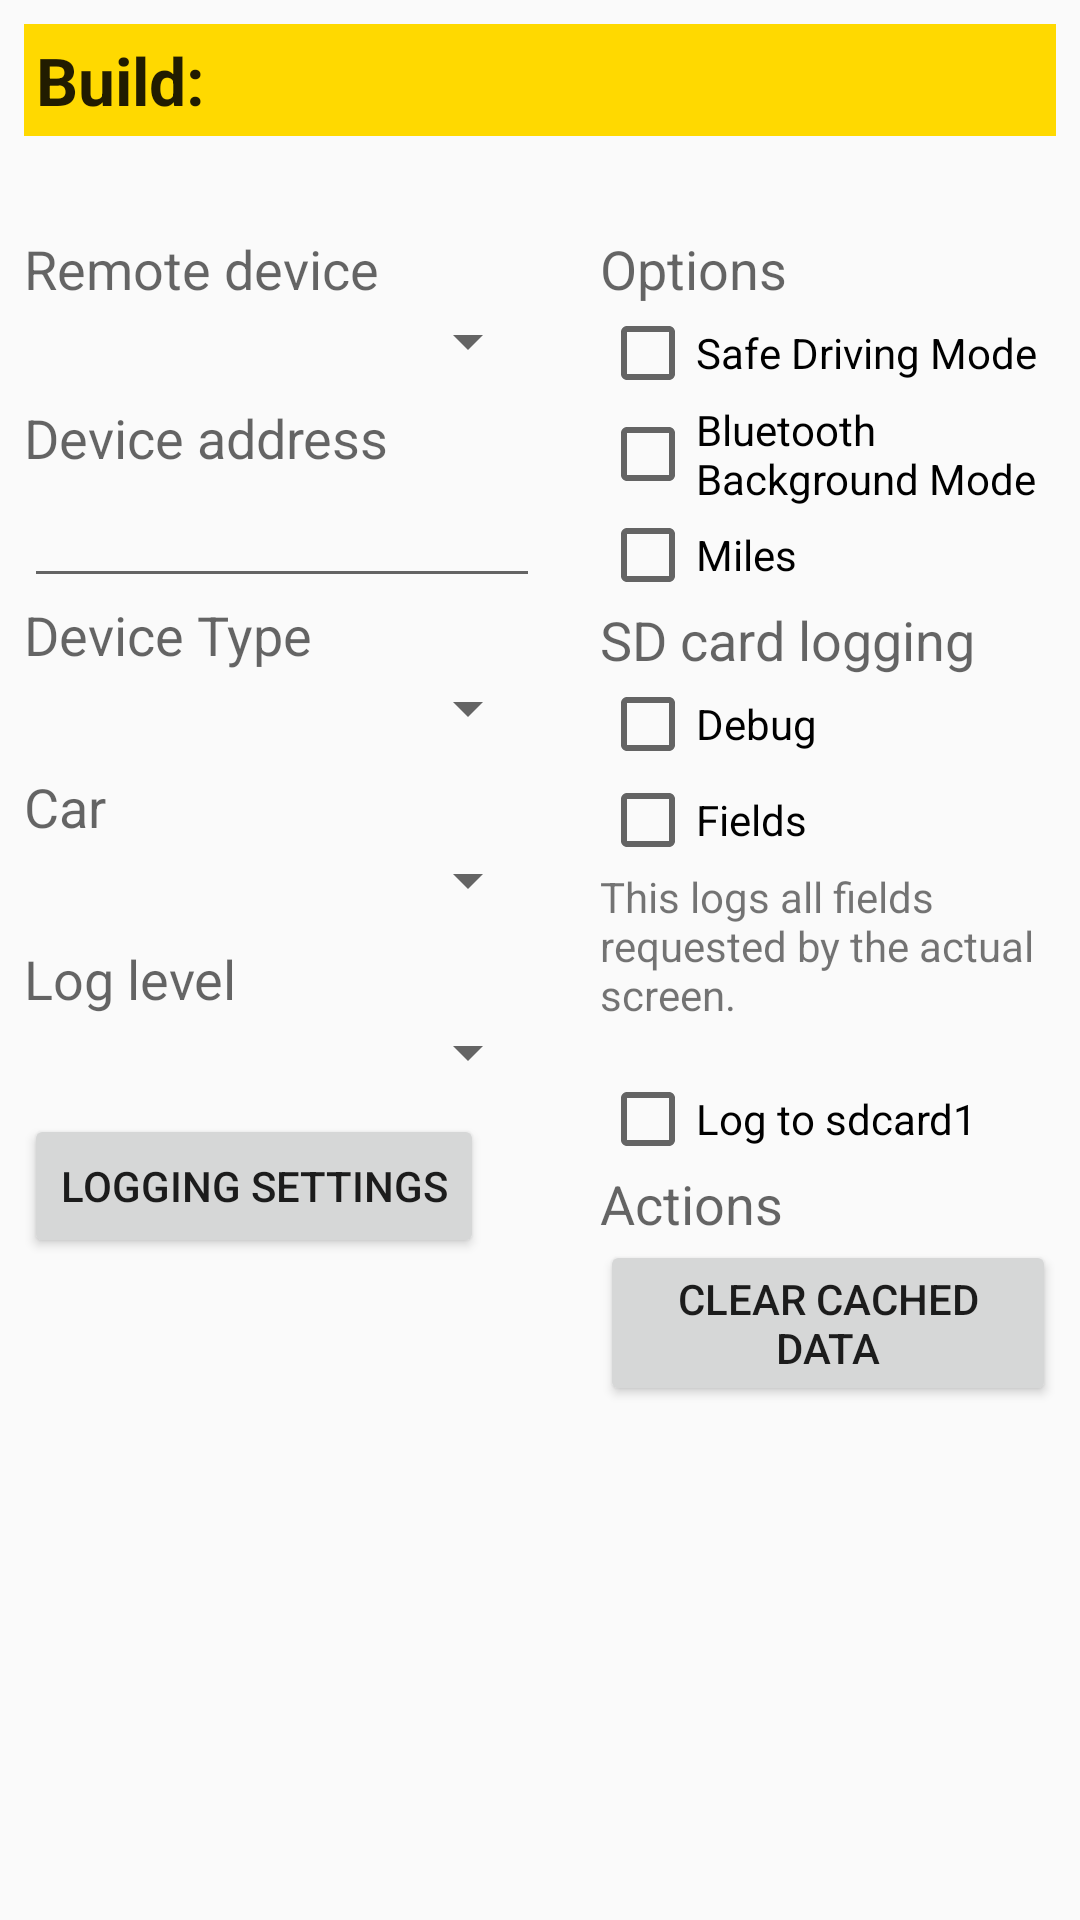

Produce the Android XML layout that renders to this screen, including the resource entries it uses.
<!-- AndroidManifest.xml: application theme AppTheme -->
<!-- res/layout/activity_settings.xml -->
<LinearLayout xmlns:android="http://schemas.android.com/apk/res/android"
    xmlns:tools="http://schemas.android.com/tools"
    android:keepScreenOn="true"
    android:orientation="vertical"
    android:layout_width="fill_parent"
    android:layout_height="fill_parent"
    android:paddingLeft="8dp"
    android:paddingRight="8dp"
    android:paddingTop="8dp"
    android:paddingBottom="8dp"
    tools:context="com.reversecoder.canze.activity.SettingsActivity"
    android:id="@+id/activity_settings"
    android:windowSoftInputMode="stateHidden">

    <ScrollView
        android:id="@+id/ScrlView"
        android:layout_width="fill_parent"
        android:layout_height="fill_parent"
        android:paddingLeft="0px"
        android:paddingRight="0px"
        android:paddingTop="0px"
        android:paddingBottom="0px"
        android:windowSoftInputMode="stateHidden"
        >

        <LinearLayout
            android:orientation="vertical"
            android:layout_width="fill_parent"
            android:layout_height="wrap_content"
            android:paddingLeft="0px"
            android:paddingRight="0px"
            android:paddingTop="0px"
            android:paddingBottom="0px"
            android:windowSoftInputMode="stateHidden"
            >

            <TextView
                android:layout_width="fill_parent"
                android:layout_height="wrap_content"
                android:text="@string/build"
                android:id="@+id/build"
                android:background="#ffd900"
                android:textStyle="bold"
                android:textAppearance="@android:style/TextAppearance.DeviceDefault.Large"
                android:layout_marginBottom="32dp"
                android:padding="4dp"/>

            <TableLayout
                android:layout_width="fill_parent"
                android:layout_height="wrap_content"
                android:paddingLeft="0dp"
                android:paddingRight="0dp"
                android:paddingTop="0dp"
                android:paddingBottom="0dp"
                android:stretchColumns="2"
                android:id="@+id/table"
                android:windowSoftInputMode="stateHidden"
                >
                <TableRow
                    android:id="@+id/tableRow1"
                    android:layout_width="fill_parent"
                    android:layout_height="fill_parent"
                    android:orientation="horizontal"
                    android:layout_weight="1">

                    <LinearLayout
                        android:orientation="vertical"
                        android:layout_weight="1"
                        android:layout_width="0dp"
                        android:layout_height="wrap_content"
                        android:paddingLeft="0dp"
                        android:paddingStart="0dp"
                        android:paddingRight="20dp"
                        android:paddingEnd="0dp"
                        android:paddingTop="0px"
                        android:paddingBottom="0px"
                        android:windowSoftInputMode="stateHidden"
                        >

                        
                        <LinearLayout
                            android:focusable="true"
                            android:focusableInTouchMode="true"
                            android:layout_width="0px"
                            android:layout_height="0px"/>

                        <TextView
                            android:layout_width="fill_parent"
                            android:layout_height="wrap_content"
                            android:textAppearance="?android:attr/textAppearanceMedium"
                            android:text="@string/label_RemoteDevice" />
                        <Spinner
                            android:layout_width="fill_parent"
                            android:layout_height="wrap_content"
                            android:layout_marginBottom="8dp"
                            android:id="@+id/bluetoothDeviceList" />

                        <TextView
                            android:layout_width="fill_parent"
                            android:layout_height="wrap_content"
                            android:textAppearance="?android:attr/textAppearanceMedium"
                            android:text="@string/label_DeviceAddress" />

                        <EditText
                            android:layout_width="match_parent"
                            android:layout_height="wrap_content"
                            android:inputType="textPersonName"
                            android:ems="10"
                            android:id="@+id/editTextDeviceAddress" />

                        <TextView
                            android:layout_width="fill_parent"
                            android:layout_height="wrap_content"
                            android:textAppearance="?android:attr/textAppearanceMedium"
                            android:text="@string/label_DeviceType" />
                        <Spinner
                            android:layout_width="fill_parent"
                            android:layout_height="25dp"
                            android:layout_marginBottom="8dp"
                            android:id="@+id/deviceType" />

                        <TextView
                            android:layout_width="fill_parent"
                            android:layout_height="wrap_content"
                            android:textAppearance="?android:attr/textAppearanceMedium"
                            android:text="@string/label_Car" />
                        <Spinner
                            android:layout_width="fill_parent"
                            android:layout_height="25dp"
                            android:layout_marginBottom="8dp"
                            android:id="@+id/car" />

                        <TextView
                            android:layout_width="fill_parent"
                            android:layout_height="wrap_content"
                            android:textAppearance="?android:attr/textAppearanceMedium"
                            android:text="@string/label_LogLevel" />
                        <Spinner
                            android:layout_width="fill_parent"
                            android:layout_height="25dp"
                            android:layout_marginBottom="8dp"
                            android:id="@+id/toastLevel" />

                        <Button
                            android:id="@+id/logButton"
                            android:layout_width="wrap_content"
                            android:layout_height="wrap_content"
                            android:text="Logging settings" />

                    </LinearLayout>

                    <LinearLayout
                        android:orientation="vertical"
                        android:layout_weight="1"
                        android:layout_width="0dp"
                        android:layout_height="wrap_content"
                        android:paddingLeft="20dp"
                        android:paddingStart="20dp"
                        android:paddingRight="0dp"
                        android:paddingEnd="0dp"
                        android:paddingTop="0px"
                        android:paddingBottom="0dp"
                        >


                        <TextView
                            android:layout_width="fill_parent"
                            android:layout_height="wrap_content"
                            android:textAppearance="?android:attr/textAppearanceMedium"
                            android:text="@string/label_Options" />

                        <CheckBox
                            android:layout_width="wrap_content"
                            android:layout_height="wrap_content"
                            android:text="@string/label_SafeDrivingMode"
                            android:id="@+id/safeDrivingMode" />

                        <CheckBox
                            android:layout_width="wrap_content"
                            android:layout_height="wrap_content"
                            android:text="@string/label_BluetoothBackgroundMode"
                            android:id="@+id/btBackgrounding" />

                        <CheckBox
                            android:layout_width="wrap_content"
                            android:layout_height="wrap_content"
                            android:text="@string/label_Miles"
                            android:id="@+id/milesMode" />

                        <TextView
                            android:layout_width="fill_parent"
                            android:layout_height="wrap_content"
                            android:textAppearance="?android:attr/textAppearanceMedium"
                            android:text="@string/label_SdCardLogging" />

                        <CheckBox
                            android:layout_width="wrap_content"
                            android:layout_height="wrap_content"
                            android:text="@string/label_Debug"
                            android:id="@+id/debugLogMode" />

                        <CheckBox
                            android:layout_width="wrap_content"
                            android:layout_height="wrap_content"
                            android:text="@string/label_Fields"
                            android:id="@+id/fieldLogMode" />

                        <TextView
                            android:layout_width="fill_parent"
                            android:layout_height="wrap_content"
                            android:textAppearance="?android:attr/textAppearanceSmall"
                            android:text="@string/help_Fields"
                            android:layout_marginBottom="16dp" />
                        <CheckBox
                            android:layout_width="wrap_content"
                            android:layout_height="wrap_content"
                            android:text="@string/label_LogToSdcard1"
                            android:id="@+id/dataExportMode" />


                        <TextView
                            android:layout_width="fill_parent"
                            android:layout_height="wrap_content"
                            android:textAppearance="?android:attr/textAppearanceMedium"
                            android:text="@string/label_Actions" />
                        <LinearLayout
                            android:orientation="horizontal"
                            android:layout_width="fill_parent"
                            android:layout_height="wrap_content">
                            <Button
                                android:layout_width="wrap_content"
                                android:layout_height="wrap_content"
                                android:text="@string/label_ClearCachedData"
                                android:id="@+id/buttonClearSettings" />

                        </LinearLayout>

                    </LinearLayout>
                </TableRow>
            </TableLayout>


        </LinearLayout>

    </ScrollView>

</LinearLayout>
<!-- resources referenced by this layout -->
<resources>
  <string name="build">Build:</string>
  <string name="help_Fields">This logs all fields requested by the actual screen.</string>
  <string name="label_Actions">Actions</string>
  <string name="label_BluetoothBackgroundMode">Bluetooth Background Mode</string>
  <string name="label_Car">Car</string>
  <string name="label_ClearCachedData">Clear cached data</string>
  <string name="label_Debug">Debug</string>
  <string name="label_DeviceAddress">Device address</string>
  <string name="label_DeviceType">Device Type</string>
  <string name="label_Fields">Fields</string>
  <string name="label_LogLevel">Log level</string>
  <string name="label_LogToSdcard1">Log to sdcard1</string>
  <string name="label_Miles">Miles</string>
  <string name="label_Options">Options</string>
  <string name="label_RemoteDevice">Remote device</string>
  <string name="label_SafeDrivingMode">Safe Driving Mode</string>
  <string name="label_SdCardLogging">SD card logging</string>
  <style name="AppTheme" parent="Theme.AppCompat.Light.DarkActionBar">
          
          <item name="colorPrimary">@color/colorPrimary</item>
          <item name="colorPrimaryDark">@color/colorPrimaryDark</item>
          <item name="colorAccent">@color/colorAccent</item>
  
          <item name="android:actionBarStyle">@style/ActionBarStyle</item>
      </style>
  <color name="colorPrimary">#112273</color>
  <color name="colorPrimaryDark">#303F9F</color>
  <color name="colorAccent">#3d82dc</color>
  <style name="ActionBarStyle" parent="@android:style/Widget.Holo.Light.ActionButton">
          <item name="android:minWidth">0dip</item>
          <item name="android:paddingLeft">0dip</item>
          <item name="android:paddingRight">160dip</item>
      </style>
</resources>
